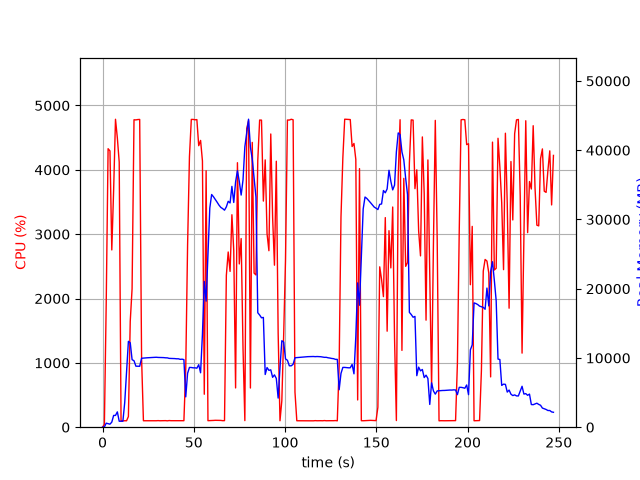

Values plotted in this chart, from the file beside it:
elapsed_time, nproc, cpu, mem_real, mem_virtual
5.078315734863281e-05, 1, 0.0, 10.38, 3186
1.008, 2, 44.6, 39.15, 85.95
2.019, 1, 1941, 581.6, 4502
3.04, 1, 4328, 513.5, 4900
4.061, 1, 4294, 436.7, 4916
5.07, 1, 2755, 732.9, 5532
6.081, 1, 3692, 1699, 6820
7.096, 1, 4786, 1699, 6820
8.112, 1, 4496, 2213, 8356
9.131, 1, 4120, 861.7, 9380
10.14, 1, 99.3, 861.7, 9380
11.15, 1, 100.2, 861.7, 9380
12.15, 1, 100.3, 3564, 35710
13.16, 1, 100.2, 8011, 35710
14.17, 1, 165.7, 12405, 35710
15.18, 1, 1646, 12192, 35710
16.19, 1, 2152, 9756, 35710
17.24, 1, 4778, 9596, 35710
18.28, 1, 4776, 8810, 35710
19.32, 1, 4782, 8808, 35710
20.36, 1, 4783, 8798, 35710
21.39, 1, 1067, 9956, 36883
22.4, 1, 100.3, 9983, 36883
23.41, 1, 100.3, 10001, 36883
24.41, 1, 101.3, 10023, 36883
25.42, 1, 99.3, 10042, 36883
26.43, 1, 101.3, 10064, 36883
27.44, 1, 100.3, 10071, 36883
28.44, 1, 101.3, 10080, 36883
29.45, 1, 100.3, 10100, 36883
30.46, 1, 102.3, 10074, 36883
31.47, 1, 100.1, 10071, 36883
32.48, 1, 101.0, 10065, 36883
33.49, 1, 101.0, 10050, 36883
34.5, 1, 102.0, 10021, 36883
35.5, 1, 99.1, 10013, 36883
36.51, 1, 103.2, 9938, 36883
37.52, 1, 101.1, 9932, 36883
38.53, 1, 101.2, 9910, 36883
39.54, 1, 101.0, 9908, 36883
40.55, 1, 100.1, 9879, 36883
41.56, 1, 100.1, 9880, 36883
42.57, 1, 103.1, 9797, 36883
43.58, 1, 100.1, 9823, 36883
44.58, 1, 101.1, 9760, 36883
45.59, 1, 913.2, 4379, 36883
46.6, 1, 2834, 7784, 36895
47.62, 1, 4204, 8632, 36895
48.64, 1, 4784, 8620, 36895
49.66, 1, 4783, 8574, 36895
50.67, 1, 4778, 8574, 36895
51.69, 1, 4781, 8522, 36895
52.7, 1, 4375, 9030, 36895
53.72, 1, 4457, 7860, 36895
54.74, 1, 4138, 13439, 42876
55.75, 1, 512.2, 21043, 42876
56.76, 1, 3986, 18201, 63356
57.77, 1, 101.3, 24945, 63356
58.78, 1, 102.2, 31646, 63356
59.78, 1, 103.2, 33601, 63356
... 185 more rows
